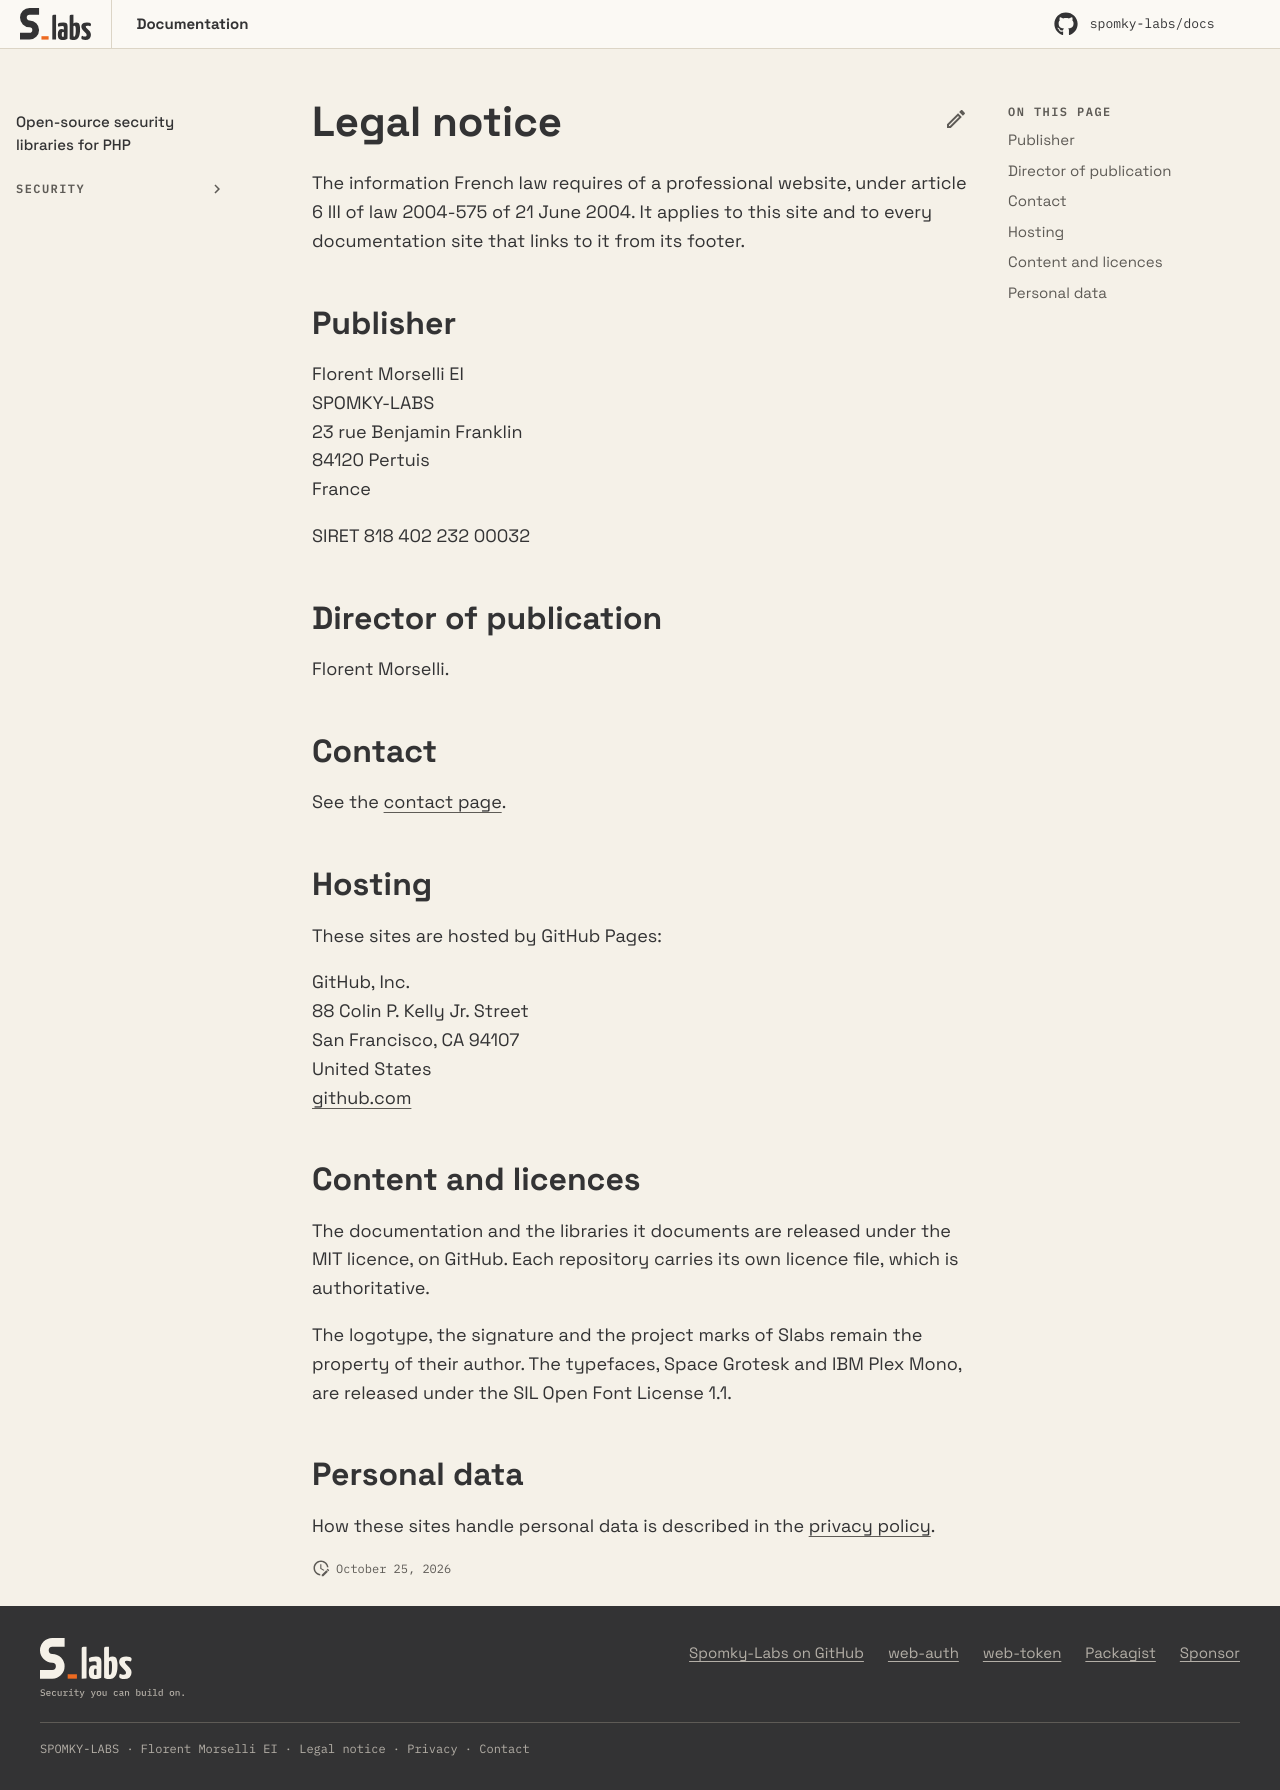

repository: Spomky-Labs/docs · page: legal-notice/index.html · generator: mkdocs

---
title: Legal notice
description: Who publishes the documentation sites of Slabs, who hosts them, and under which licences they are released.
search:
  exclude: true
---

# Legal notice

The information French law requires of a professional website, under article 6 III of law 2004-575 of
21 June 2004. It applies to this site and to every documentation site that links to it from its footer.

## Publisher

Florent Morselli EI<br>
SPOMKY-LABS<br>
23 rue Benjamin Franklin<br>
84120 Pertuis<br>
France

SIRET 818 402 232 00032

## Director of publication

Florent Morselli.

## Contact

See the [contact page](contact.md).

## Hosting

These sites are hosted by GitHub Pages:

GitHub, Inc.<br>
88 Colin P. Kelly Jr. Street<br>
San Francisco, CA 94107<br>
United States<br>
[github.com](https://github.com/)

## Content and licences

The documentation and the libraries it documents are released under the MIT licence, on GitHub. Each
repository carries its own licence file, which is authoritative.

The logotype, the signature and the project marks of Slabs remain the property of their author. The
typefaces, Space Grotesk and IBM Plex Mono, are released under the SIL Open Font License 1.1.

## Personal data

How these sites handle personal data is described in the [privacy policy](privacy.md).
